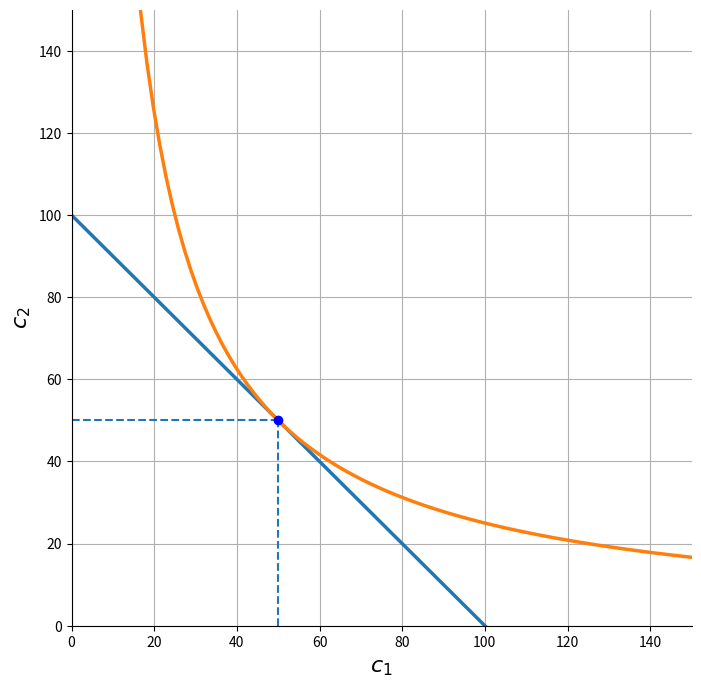
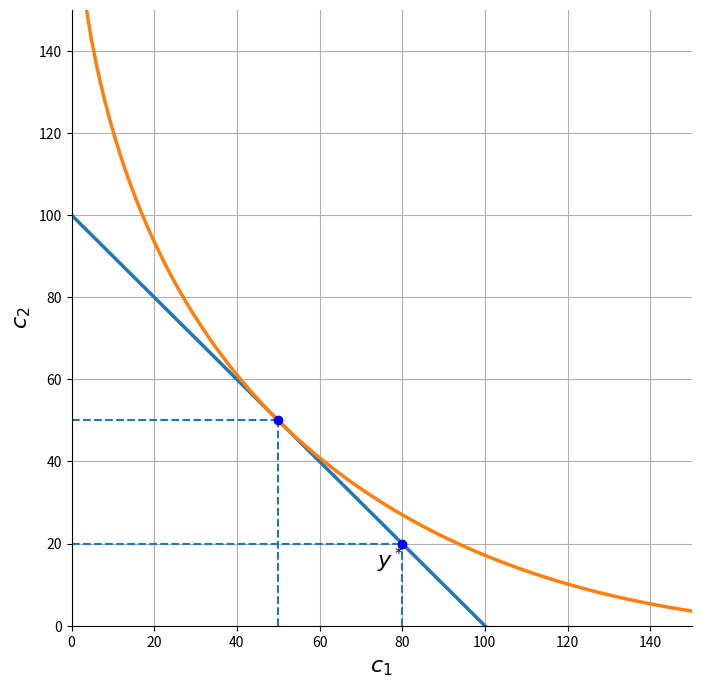

Write the Python code that produced these figures, in order.
import numpy as np
import matplotlib.pyplot as plt
# from ipywidgets import interact, fixed

def U(c1, c2, alpha):
    return (c1**alpha)*(c2**(1-alpha))

def budgetc(c1, p1, p2, I):
    return (I/p2)-(p1/p2)*c1

def indif(c1, ubar, alpha):
    return (ubar/(c1**alpha))**(1/(1-alpha))

def find_opt(p1,p2,I,alpha):
    c1 = alpha * I/p1
    c2 = (1-alpha)*I/p2
    u = U(c1,c2,alpha)
    return c1, c2, u

alpha = 0.5
p1, p2 = 1, 1
I = 100

pmin, pmax = 1, 4
Imin, Imax = 10, 200
cmax = (3/4)*Imax/pmin

def consume_plot(p1=p1, p2=p2, I=I, alpha=alpha):

    c1 = np.linspace(0.1,cmax,num=100)
    c1e, c2e, uebar = find_opt(p1, p2 ,I, alpha)
    idfc = indif(c1, uebar, alpha)
    budg = budgetc(c1, p1, p2, I)

    fig, ax = plt.subplots(figsize=(8,8))
    ax.plot(c1, budg, lw=2.5)
    ax.plot(c1, idfc, lw=2.5)
    ax.vlines(c1e,0,c2e, linestyles="dashed")
    ax.hlines(c2e,0,c1e, linestyles="dashed")
    ax.plot(c1e,c2e,'ob')
    ax.set_xlim(0, cmax)
    ax.set_ylim(0, cmax)
    ax.set_xlabel(r'$c_1$', fontsize=16)
    ax.set_ylabel('$c_2$', fontsize=16)
    ax.spines['right'].set_visible(False)
    ax.spines['top'].set_visible(False)
    ax.grid()
    plt.show()

# interact(consume_plot,p1=(pmin,pmax,0.1),p2=(pmin,pmax,0.1), I=(Imin,Imax,10),alpha=(0.05,0.95,0.05));
consume_plot()


def u(c, rho):
    return (1/rho)* c**(1-rho)

def U2(c1, c2, rho, delta):
    return u(c1, rho) + delta*u(c2, rho)

def budget2(c1, r, y1, y2):
    Ey = y1 + y2/(1+r)
    return Ey*(1+r) - c1*(1+r)

def indif2(c1, ubar, rho, delta):
    return  ( ((1-rho)/delta)*(ubar - u(c1, rho)) )**(1/(1-rho))
def find_opt2(r, rho, delta, y1, y2):
    Ey = y1 + y2/(1+r)
    A = (delta*(1+r))**(1/rho)
    c1 = Ey/(1+A/(1+r))
    c2 = c1*A
    u = U2(c1, c2, rho, delta)
    return c1, c2, u

rho = 0.5
delta = 1
r = 0
y1, y2 = 80, 20

rmin, rmax = 0, 1
cmax = 150

def consume_plot2(r, delta, rho, y1, y2):

    c1 = np.linspace(0.1,cmax,num=100)
    c1e, c2e, uebar = find_opt2(r, rho, delta, y1, y2)
    idfc = indif2(c1, uebar, rho, delta)
    budg = budget2(c1,  r, y1, y2)

    fig, ax = plt.subplots(figsize=(8,8))
    ax.plot(c1, budg, lw=2.5)
    ax.plot(c1, idfc, lw=2.5)
    ax.vlines(c1e,0,c2e, linestyles="dashed")
    ax.hlines(c2e,0,c1e, linestyles="dashed")
    ax.plot(c1e,c2e,'ob')
    ax.vlines(y1,0,y2, linestyles="dashed")
    ax.hlines(y2,0,y1, linestyles="dashed")
    ax.plot(y1,y2,'ob')
    ax.text(y1-6,y2-6,r'$y^*$',fontsize=16)
    ax.set_xlim(0, cmax)
    ax.set_ylim(0, cmax)
    ax.set_xlabel(r'$c_1$', fontsize=16)
    ax.set_ylabel('$c_2$', fontsize=16)
    ax.spines['right'].set_visible(False)
    ax.spines['top'].set_visible(False)
    ax.grid()
    plt.show()
    
consume_plot2(r, delta, rho, y1, y2)
